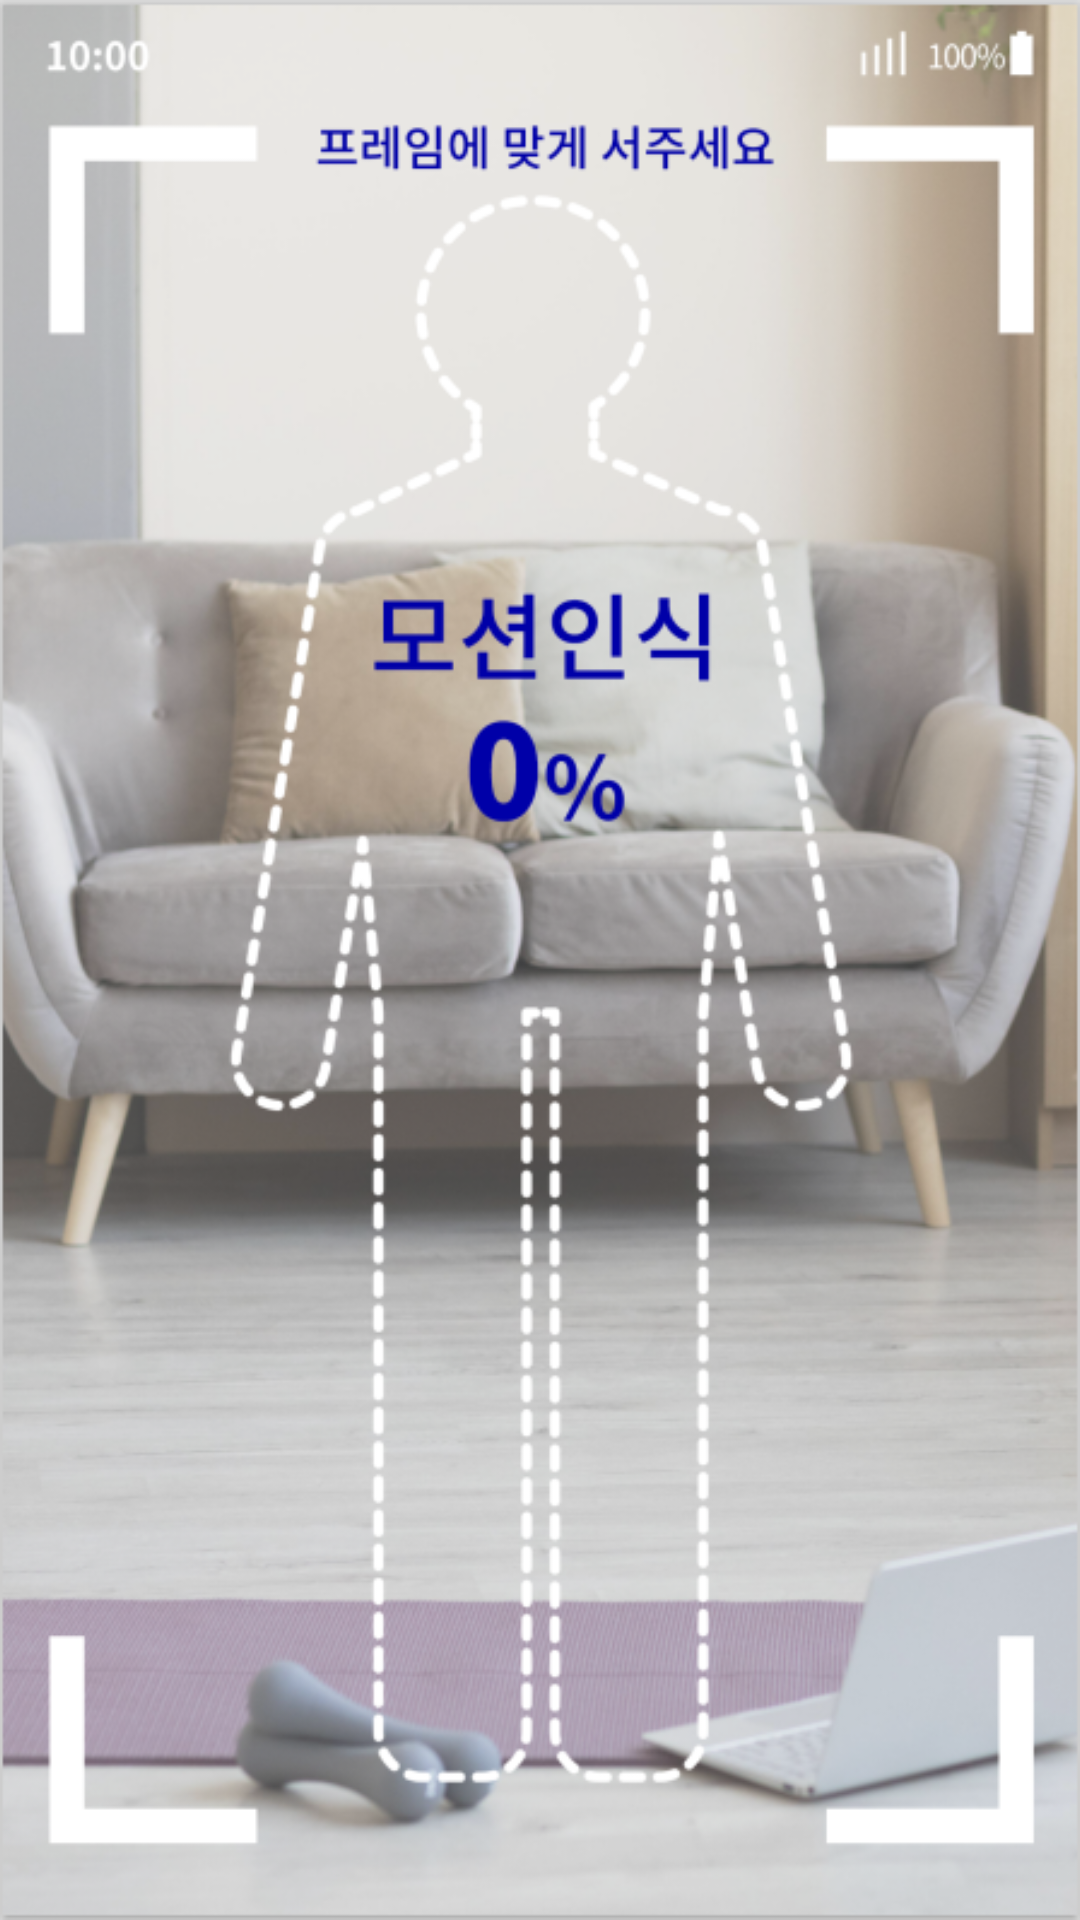

Here is an Android app screen rendered from its layout file. Give the layout XML and the strings, colors and styles it references.
<!-- AndroidManifest.xml: application theme Theme.ASHOM_B -->
<!-- res/layout/activity_main6.xml -->
<?xml version="1.0" encoding="utf-8"?>
<androidx.constraintlayout.widget.ConstraintLayout xmlns:android="http://schemas.android.com/apk/res/android"
    xmlns:app="http://schemas.android.com/apk/res-auto"
    xmlns:tools="http://schemas.android.com/tools"
    android:layout_width="match_parent"
    android:layout_height="match_parent"
    tools:context=".MainActivity6">

    <ImageView
        android:id="@+id/imageView50"
        android:layout_width="wrap_content"
        android:layout_height="wrap_content"
        app:srcCompat="@drawable/image3"
        tools:layout_editor_absoluteX="0dp"
        tools:layout_editor_absoluteY="0dp" />
</androidx.constraintlayout.widget.ConstraintLayout>
<!-- resources referenced by this layout -->
<resources>
  <!-- drawable image3: png bitmap (drawable, 456202 bytes) -->
  <style name="Theme.ASHOM_B" parent="Theme.MaterialComponents.DayNight.DarkActionBar">
          
          <item name="colorPrimary">#434849</item>
          <item name="colorPrimaryVariant">@color/purple_700</item>
          <item name="colorOnPrimary">@color/white</item>
          
          <item name="colorSecondary">@color/teal_200</item>
          <item name="colorSecondaryVariant">@color/teal_700</item>
          <item name="colorOnSecondary">@color/black</item>
          
          <item name="android:statusBarColor" tools:targetApi="l">?attr/colorPrimaryVariant</item>
          
      </style>
  <!-- not gathered from this repository: default colours our renderer supplied (Android Studio template values) -->
  <color name="purple_700">#FF3700B3</color>
  <color name="teal_200">#FF03DAC5</color>
  <color name="teal_700">#FF018786</color>
  <color name="black">#FF000000</color>
  <color name="white">#FFFFFFFF</color>
</resources>
